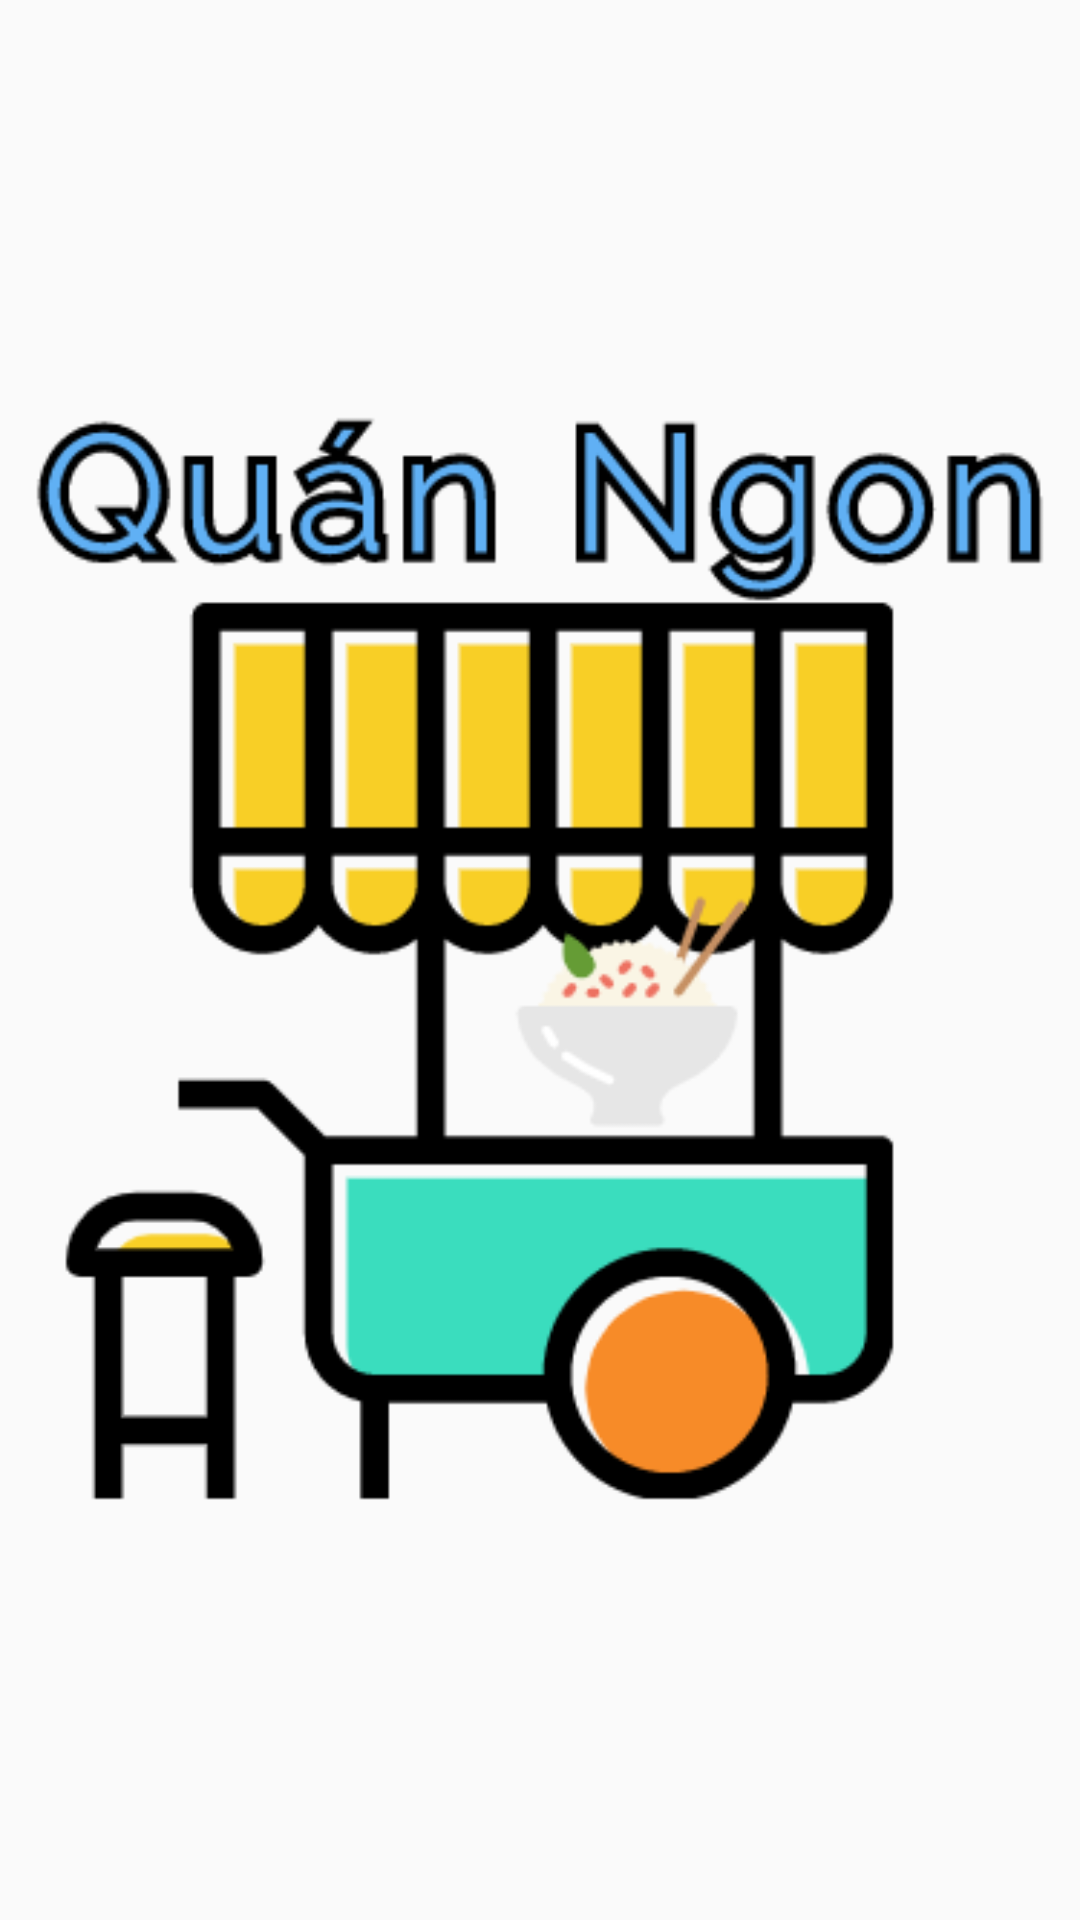

Produce the Android XML layout that renders to this screen, including the resource entries it uses.
<!-- AndroidManifest.xml: application theme Theme.DuAn1_Nhom5 -->
<!-- res/layout/activity_intro.xml -->
<?xml version="1.0" encoding="utf-8"?>
<androidx.constraintlayout.widget.ConstraintLayout xmlns:android="http://schemas.android.com/apk/res/android"
    xmlns:app="http://schemas.android.com/apk/res-auto"
    xmlns:tools="http://schemas.android.com/tools"
    android:layout_width="match_parent"
    android:layout_height="match_parent"
    tools:context=".IntroActivity">
    <ImageView
        android:layout_width="wrap_content"
        android:layout_height="wrap_content"
        android:src="@drawable/logo_intro"
        app:layout_constraintBottom_toBottomOf="parent"
        app:layout_constraintEnd_toEndOf="parent"
        app:layout_constraintStart_toStartOf="parent"
        app:layout_constraintTop_toTopOf="parent" />

</androidx.constraintlayout.widget.ConstraintLayout>
<!-- resources referenced by this layout -->
<resources>
  <!-- drawable logo_intro: png bitmap (drawable, 23150 bytes) -->
  <style name="Theme.DuAn1_Nhom5" parent="Theme.AppCompat.Light.NoActionBar">
          
          <item name="colorPrimary">@color/purple_500</item>
          <item name="colorPrimaryVariant">@color/purple_700</item>
          <item name="colorOnPrimary">@color/white</item>
          
          <item name="colorSecondary">@color/teal_200</item>
          <item name="colorSecondaryVariant">@color/teal_700</item>
          <item name="colorOnSecondary">@color/black</item>
          
          <item name="android:statusBarColor">?attr/colorPrimaryVariant</item>
          
      </style>
  <color name="purple_500">#FF6200EE</color>
  <color name="purple_700">#FF3700B3</color>
  <color name="white">#FFFFFFFF</color>
  <color name="teal_200">#FF03DAC5</color>
  <color name="teal_700">#FF018786</color>
  <color name="black">#FF000000</color>
</resources>
